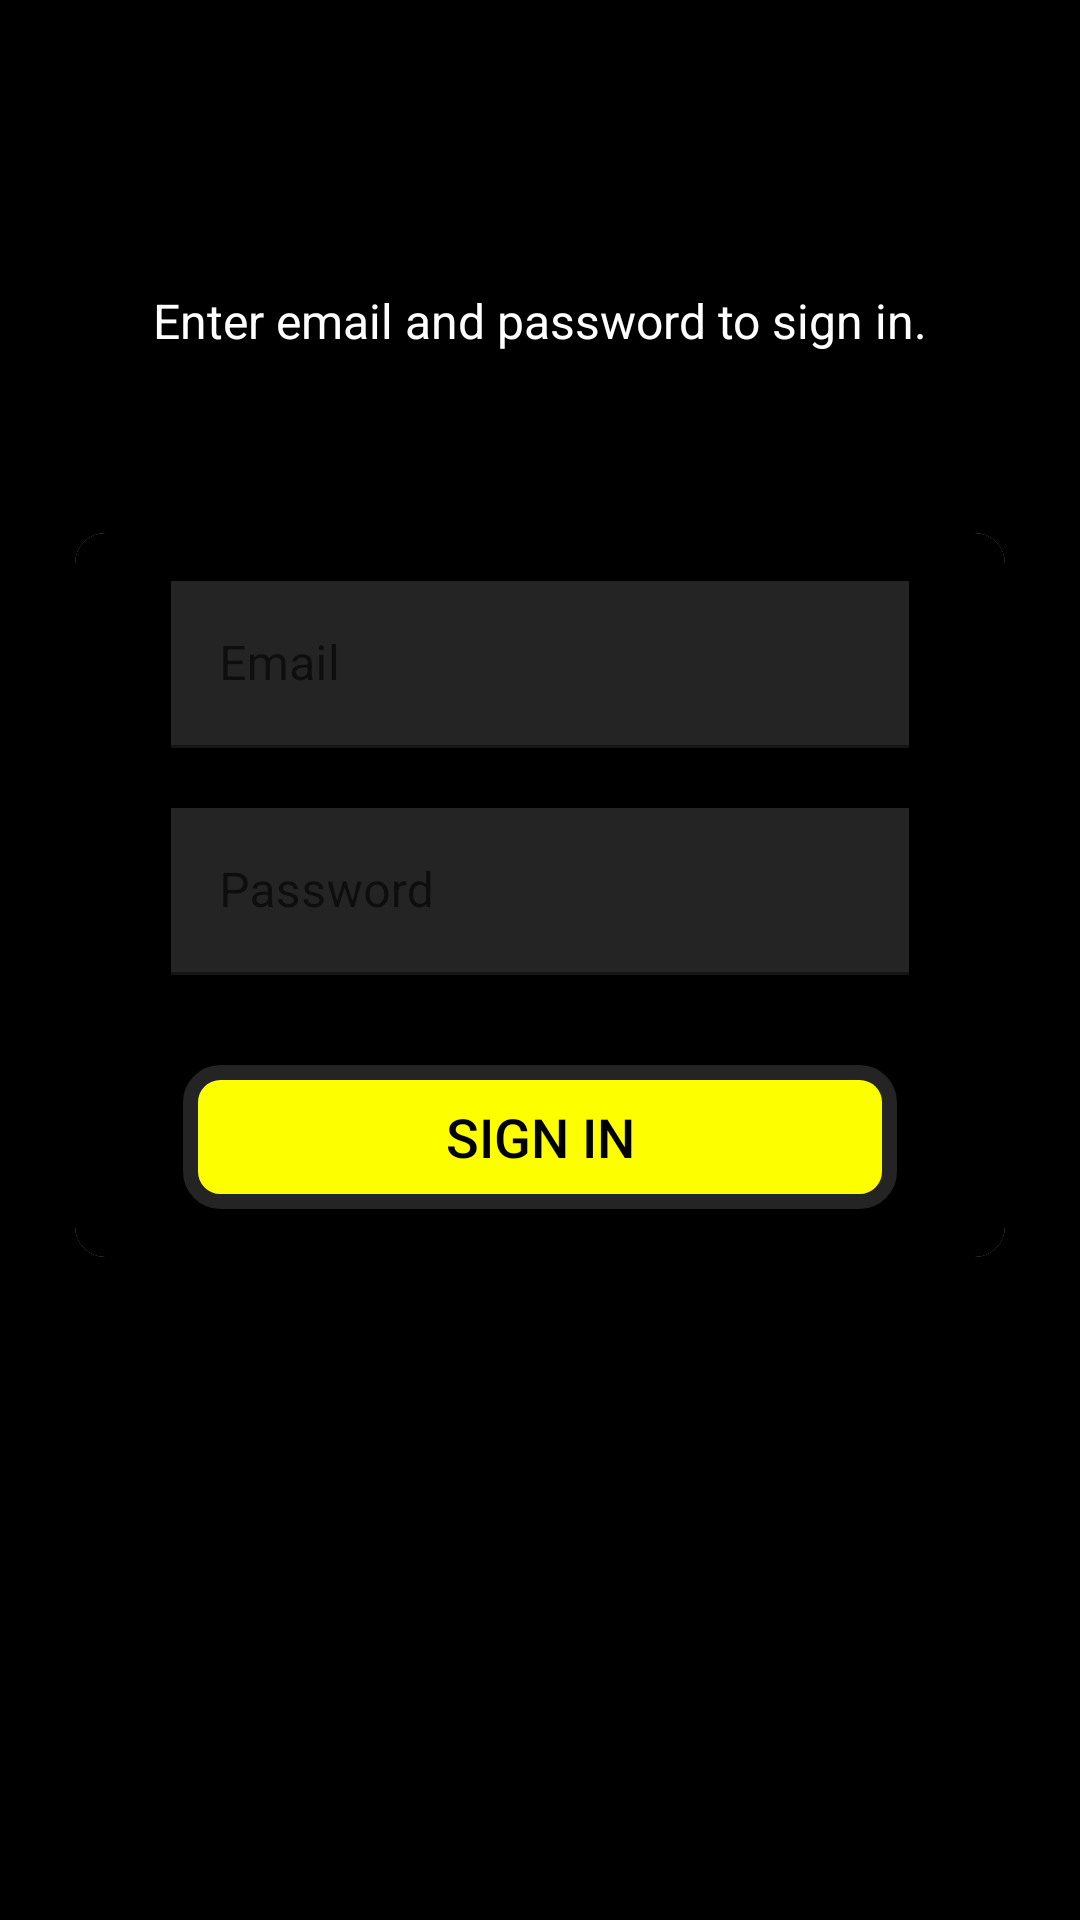

Here is an Android app screen rendered from its layout file. Give the layout XML and the strings, colors and styles it references.
<!-- AndroidManifest.xml: application theme Theme.BatmanHood -->
<!-- res/layout/activity_sign_in.xml -->
<?xml version="1.0" encoding="utf-8"?>
<LinearLayout xmlns:android="http://schemas.android.com/apk/res/android"
    xmlns:app="http://schemas.android.com/apk/res-auto"
    xmlns:tools="http://schemas.android.com/tools"
    android:layout_width="match_parent"
    android:layout_height="match_parent"
    android:background="@color/black"
    android:orientation="vertical"
    tools:context=".activities.SignInActivity">

    <androidx.appcompat.widget.Toolbar
        android:id="@+id/toolbar_sign_in_activity"
        android:layout_width="match_parent"
        android:layout_height="?attr/actionBarSize">

        <TextView
            android:id="@+id/tv_title"
            android:layout_width="match_parent"
            android:layout_height="match_parent"
            android:gravity="center_vertical"
            android:text="@string/sign_in"
            android:textColor="@color/primary_text_color"
            android:textSize="@dimen/toolbar_title_text_size"
            android:textStyle="bold" />

    </androidx.appcompat.widget.Toolbar>

    <LinearLayout
        android:layout_width="match_parent"
        android:layout_height="match_parent"
        android:layout_gravity="center"
        android:layout_marginTop="@dimen/authentication_screen_content_marginTop"
        android:orientation="vertical">

        <TextView
            android:layout_width="match_parent"
            android:layout_height="wrap_content"
            android:gravity="center"
            android:text="@string/sign_in_description_text"
            android:textColor="@color/secondary_text_color"
            android:textSize="@dimen/authentication_description_text_size" />

        <androidx.cardview.widget.CardView
            android:layout_width="match_parent"
            android:layout_height="wrap_content"
            android:layout_marginStart="@dimen/authentication_screen_marginStartEnd"
            android:layout_marginTop="@dimen/authentication_screen_marginTop"
            android:layout_marginEnd="@dimen/authentication_screen_marginStartEnd"
            android:elevation="@dimen/card_view_elevation"
            app:cardCornerRadius="@dimen/card_view_corner_radius">

            <LinearLayout
                android:background="@color/black"
                android:layout_width="match_parent"
                android:layout_height="wrap_content"
                android:orientation="vertical"
                android:padding="@dimen/card_view_layout_content_padding">

                <com.google.android.material.textfield.TextInputLayout
                    android:layout_width="match_parent"
                    android:layout_height="wrap_content"
                    android:layout_marginStart="@dimen/authentication_screen_til_marginStartEnd"
                    android:layout_marginEnd="@dimen/authentication_screen_til_marginStartEnd">

                    <androidx.appcompat.widget.AppCompatEditText
                        android:id="@+id/et_email"
                        android:layout_width="match_parent"
                        android:layout_height="wrap_content"
                        android:hint="@string/email"
                        android:background="@color/night_gray"
                        android:inputType="textEmailAddress"
                        android:textSize="@dimen/et_text_size" />
                </com.google.android.material.textfield.TextInputLayout>

                <com.google.android.material.textfield.TextInputLayout
                    android:layout_width="match_parent"
                    android:layout_height="wrap_content"
                    android:layout_marginStart="@dimen/authentication_screen_til_marginStartEnd"
                    android:layout_marginTop="@dimen/authentication_screen_til_marginTop"
                    android:layout_marginEnd="@dimen/authentication_screen_til_marginStartEnd">

                    <androidx.appcompat.widget.AppCompatEditText
                        android:id="@+id/et_password"
                        android:layout_width="match_parent"
                        android:layout_height="wrap_content"
                        android:hint="@string/password"
                        android:background="@color/night_gray"
                        android:inputType="textPassword"
                        android:textSize="@dimen/et_text_size" />
                </com.google.android.material.textfield.TextInputLayout>

                <Button
                    android:id="@+id/btn_sign_in"
                    android:layout_width="match_parent"
                    android:layout_height="wrap_content"
                    android:layout_gravity="center"
                    android:layout_marginStart="@dimen/btn_marginStartEnd"
                    android:layout_marginTop="@dimen/sign_up_screen_btn_marginTop"
                    android:layout_marginEnd="@dimen/btn_marginStartEnd"
                    android:background="@drawable/shape_button_rounded"
                    android:foreground="?attr/selectableItemBackground"
                    android:gravity="center"
                    android:paddingTop="@dimen/btn_paddingTopBottom"
                    android:paddingBottom="@dimen/btn_paddingTopBottom"
                    android:text="@string/sign_in"
                    android:textColor="@android:color/black"
                    android:textSize="@dimen/btn_text_size" />
            </LinearLayout>
        </androidx.cardview.widget.CardView>
    </LinearLayout>
</LinearLayout>
<!-- resources referenced by this layout -->
<resources>
  <color name="black">#FF000000</color>
  <color name="night_gray">#242424</color>
  <color name="primary_text_color">#FF000000</color>
  <color name="secondary_text_color">#FFFFFFFF</color>
  <dimen name="authentication_description_text_size">16sp</dimen>
  <dimen name="authentication_screen_content_marginTop">40dp</dimen>
  <dimen name="authentication_screen_marginStartEnd">25dp</dimen>
  <dimen name="authentication_screen_marginTop">60dp</dimen>
  <dimen name="authentication_screen_til_marginStartEnd">16dp</dimen>
  <dimen name="authentication_screen_til_marginTop">20dp</dimen>
  <dimen name="btn_marginStartEnd">20dp</dimen>
  <dimen name="btn_paddingTopBottom">8dp</dimen>
  <dimen name="btn_text_size">18sp</dimen>
  <dimen name="card_view_corner_radius">10dp</dimen>
  <dimen name="card_view_elevation">10dp</dimen>
  <dimen name="card_view_layout_content_padding">16dp</dimen>
  <dimen name="et_text_size">16sp</dimen>
  <dimen name="sign_up_screen_btn_marginTop">30dp</dimen>
  <dimen name="toolbar_title_text_size">18sp</dimen>
  <!-- drawable shape_button_rounded (drawable) -->
  <?xml version="1.0" encoding="utf-8"?>
  <shape
      xmlns:android="http://schemas.android.com/apk/res/android"
      android:shape="rectangle">
      <corners
          android:radius="10dp"/>
  
      <solid
          android:color="@color/batman_yellow"/>
  
      <stroke
          android:color="@color/night_gray"
          android:width="5dp"/>
  </shape>
  <string name="email">Email</string>
  <string name="password">Password</string>
  <string name="sign_in">SIGN IN</string>
  <string name="sign_in_description_text">Enter email and password to sign in.</string>
  <style name="Theme.BatmanHood" parent="Theme.MaterialComponents.DayNight.DarkActionBar">
          
          <item name="colorPrimary">@color/batman_yellow</item>
          <item name="colorPrimaryVariant">@color/mustard_yellow</item>
          <item name="colorOnPrimary">@color/black</item>
          
          <item name="colorSecondary">@color/night_gray</item>
          <item name="colorSecondaryVariant">@color/dusk_gray</item>
          <item name="colorOnSecondary">@color/black</item>
          
          <item name="android:statusBarColor" tools:targetApi="l">?attr/colorPrimaryVariant</item>
          
      </style>
  <color name="batman_yellow">#fdff00</color>
  <color name="mustard_yellow">#988829</color>
  <color name="dusk_gray">#282e3c</color>
</resources>
